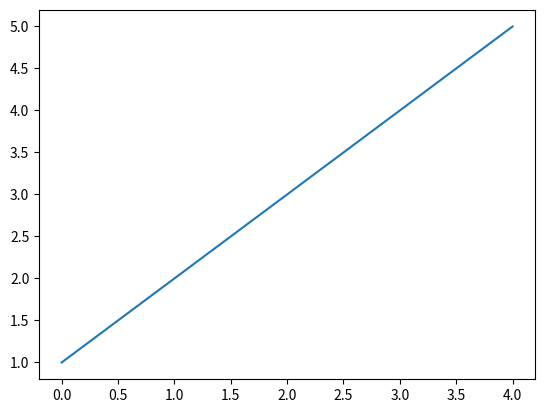
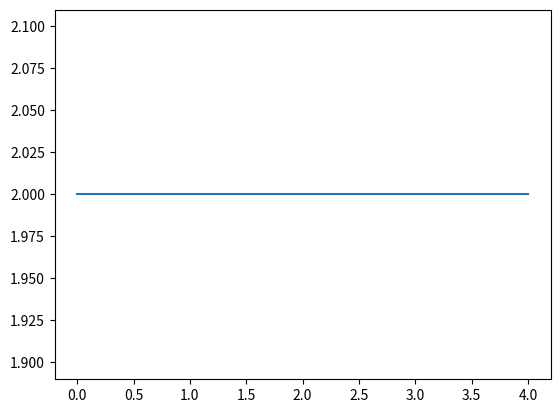

Reproduce these figures in Python, in order.
# import matplotlib.pyplot as plt
# x = 0
# while True:
    
#     plt.plot([1,2,3,4,x])
#     plt.show()
#     plt.plot([2,2,2,2,2])
#     plt.show()
#     x + 1

import matplotlib.pyplot as plt
plt.figure(1)
plt.plot([1,2,3,4,5])
plt.show(block=False)

plt.figure(10)
plt.plot([2,2,2,2,2])
plt.show()